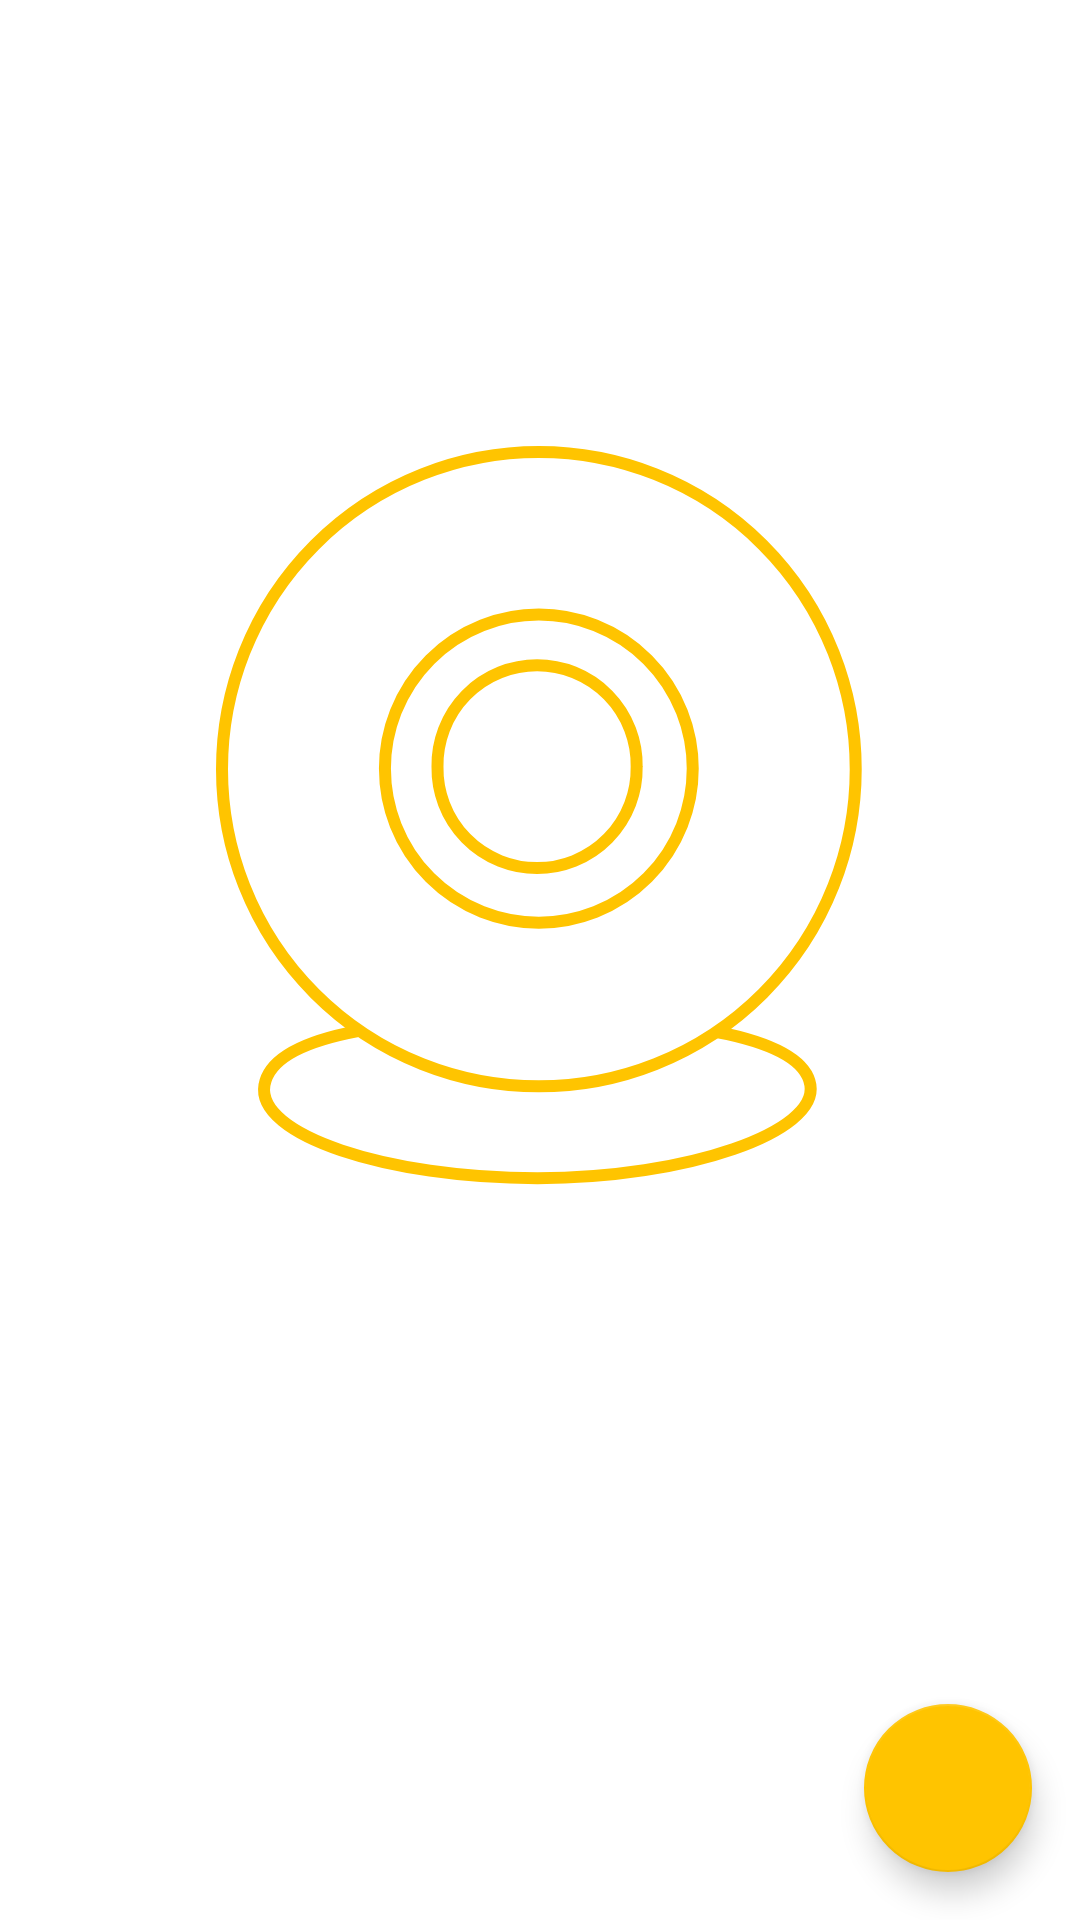

Here is an Android app screen rendered from its layout file. Give the layout XML and the strings, colors and styles it references.
<!-- AndroidManifest.xml: application theme AppTheme -->
<!-- res/layout/fragment_soft_ap_connected.xml -->
<?xml version="1.0" encoding="utf-8"?>
<androidx.constraintlayout.widget.ConstraintLayout xmlns:android="http://schemas.android.com/apk/res/android"
    xmlns:app="http://schemas.android.com/apk/res-auto"
    android:layout_width="match_parent"
    android:layout_height="match_parent">

    <TextView
        android:id="@+id/text_title"
        fontPath="fonts/montserrat_regular.ttf"
        android:layout_width="0dp"
        android:layout_height="wrap_content"
        android:layout_marginBottom="0dp"
        android:layout_marginLeft="16dp"
        android:layout_marginRight="16dp"
        android:layout_marginTop="0dp"
        android:textColor="@color/black"
        android:textSize="@dimen/text_24"
        app:layout_constraintBottom_toTopOf="@+id/guideline"
        app:layout_constraintHorizontal_bias="0.0"
        app:layout_constraintLeft_toLeftOf="parent"
        app:layout_constraintRight_toRightOf="parent"
        app:layout_constraintTop_toTopOf="parent"
        app:layout_constraintVertical_bias="0.376" />

    <androidx.constraintlayout.widget.Guideline
        android:id="@+id/guideline"
        android:layout_width="wrap_content"
        android:layout_height="wrap_content"
        android:orientation="horizontal"
        app:layout_constraintGuide_percent="0.2" />

    <androidx.constraintlayout.widget.Guideline
        android:id="@+id/guideline2"
        android:layout_width="wrap_content"
        android:layout_height="wrap_content"
        android:orientation="horizontal"
        app:layout_constraintGuide_percent="0.65" />

    <ImageView
        android:id="@+id/img_device_with_button"
        android:layout_width="0dp"
        android:layout_height="0dp"
        android:layout_below="@+id/text_title"
        android:layout_marginBottom="0dp"
        android:layout_marginLeft="16dp"
        android:layout_marginRight="16dp"
        android:layout_marginTop="0dp"
        android:scaleType="centerInside"
        android:src="@drawable/ic_camera"
        app:layout_constraintBottom_toTopOf="@+id/guideline2"
        app:layout_constraintHorizontal_bias="0.0"
        app:layout_constraintLeft_toLeftOf="parent"
        app:layout_constraintRight_toRightOf="parent"
        app:layout_constraintTop_toTopOf="@+id/guideline"
        app:layout_constraintVertical_bias="0.0" />

    <TextView
        android:layout_width="0dp"
        android:layout_height="wrap_content"
        android:layout_below="@+id/img_device_with_button"
        android:layout_marginBottom="16dp"
        android:layout_marginLeft="16dp"
        android:layout_marginRight="16dp"
        android:layout_marginTop="0dp"
        android:gravity="center"
        android:textColor="@color/dark_gray_text"
        android:textSize="@dimen/text_13"
        app:layout_constraintBottom_toBottomOf="parent"
        app:layout_constraintHorizontal_bias="0.0"
        app:layout_constraintLeft_toLeftOf="parent"
        app:layout_constraintRight_toRightOf="parent"
        app:layout_constraintTop_toTopOf="@+id/guideline2"
        app:layout_constraintVertical_bias="0.137" />

    <com.google.android.material.floatingactionbutton.FloatingActionButton
        android:id="@+id/fab_active"
        style="@style/AppTheme.Fab"
        android:layout_marginBottom="16dp"
        android:layout_marginEnd="16dp"
        android:layout_marginRight="16dp"
        android:src="@drawable/ic_arrow_forward_white"
        app:layout_constraintBottom_toBottomOf="parent"
        app:layout_constraintRight_toRightOf="parent" />

</androidx.constraintlayout.widget.ConstraintLayout>
<!-- resources referenced by this layout -->
<resources>
  <color name="black">#000000</color>
  <color name="dark_gray_text">#666666</color>
  <dimen name="text_13">13sp</dimen>
  <dimen name="text_24">24sp</dimen>
  <!-- drawable ic_camera (drawable) -->
  <vector xmlns:android="http://schemas.android.com/apk/res/android"
      android:width="216dp"
      android:height="247dp"
      android:viewportWidth="216.0"
      android:viewportHeight="247.0">
      <path
          android:pathData="M107.13,244.05C157.38,244.05 200.68,228.6 198.13,213.02C195.58,197.43 157.39,190.81 107.14,190.81C56.89,190.81 19.05,196.38 16.15,213.02C13.26,229.65 56.87,244.05 107.13,244.05Z"
          android:strokeColor="#FFC400"
          android:fillColor="#FFFFFF"
          android:strokeWidth="4" />
      <path
          android:pathData="M2,107.72a105.62,105.72 0,1 0,211.24 0a105.62,105.72 0,1 0,-211.24 0z"
          android:strokeColor="#FFC400"
          android:fillColor="#FFFFFF"
          android:strokeWidth="4" />
      <path
          android:pathData="M56.31,107.54a51.3,51.35 0,1 0,102.6 0a51.3,51.35 0,1 0,-102.6 0z"
          android:strokeColor="#FFC400"
          android:fillColor="#FFFFFF"
          android:strokeWidth="4" />
      <path
          android:pathData="M73.83,106.9a33.2,33.23 0,1 0,66.39 0a33.2,33.23 0,1 0,-66.39 0z"
          android:strokeColor="#FFC400"
          android:fillColor="#FFFFFF"
          android:strokeWidth="4" />
  </vector>
  <style name="AppTheme.Fab">
          <item name="android:layout_width">wrap_content</item>
          <item name="android:layout_height">wrap_content</item>
          <item name="android:layout_marginRight">16dp</item>
          <item name="android:layout_marginEnd">16dp</item>
          <item name="android:layout_marginBottom">16dp</item>
          <item name="android:layout_alignParentEnd">true</item>
          <item name="android:layout_alignParentRight">true</item>
          <item name="android:layout_alignParentBottom">true</item>
      </style>
  <style name="AppTheme" parent="Theme.AppCompat.Light.DarkActionBar">
          
          <item name="colorPrimary">@color/yellow</item>
          <item name="colorPrimaryDark">@color/dark_yellow</item>
          <item name="colorAccent">@color/yellow</item>
          <item name="android:windowBackground">@android:color/white</item>
          <item name="windowActionBar">false</item>
          <item name="windowNoTitle">true</item>
  
          <item name="actionOverflowMenuStyle">@style/PopupMenu</item>
      </style>
  <color name="yellow">#ffc400</color>
  <color name="dark_yellow">#e7b200</color>
  <style name="PopupMenu" parent="Widget.AppCompat.PopupMenu.Overflow">
          
          <item name="android:overlapAnchor" tools:targetApi="lollipop">false</item>
          <item name="android:dropDownVerticalOffset">-4.0dip</item>
      </style>
</resources>
